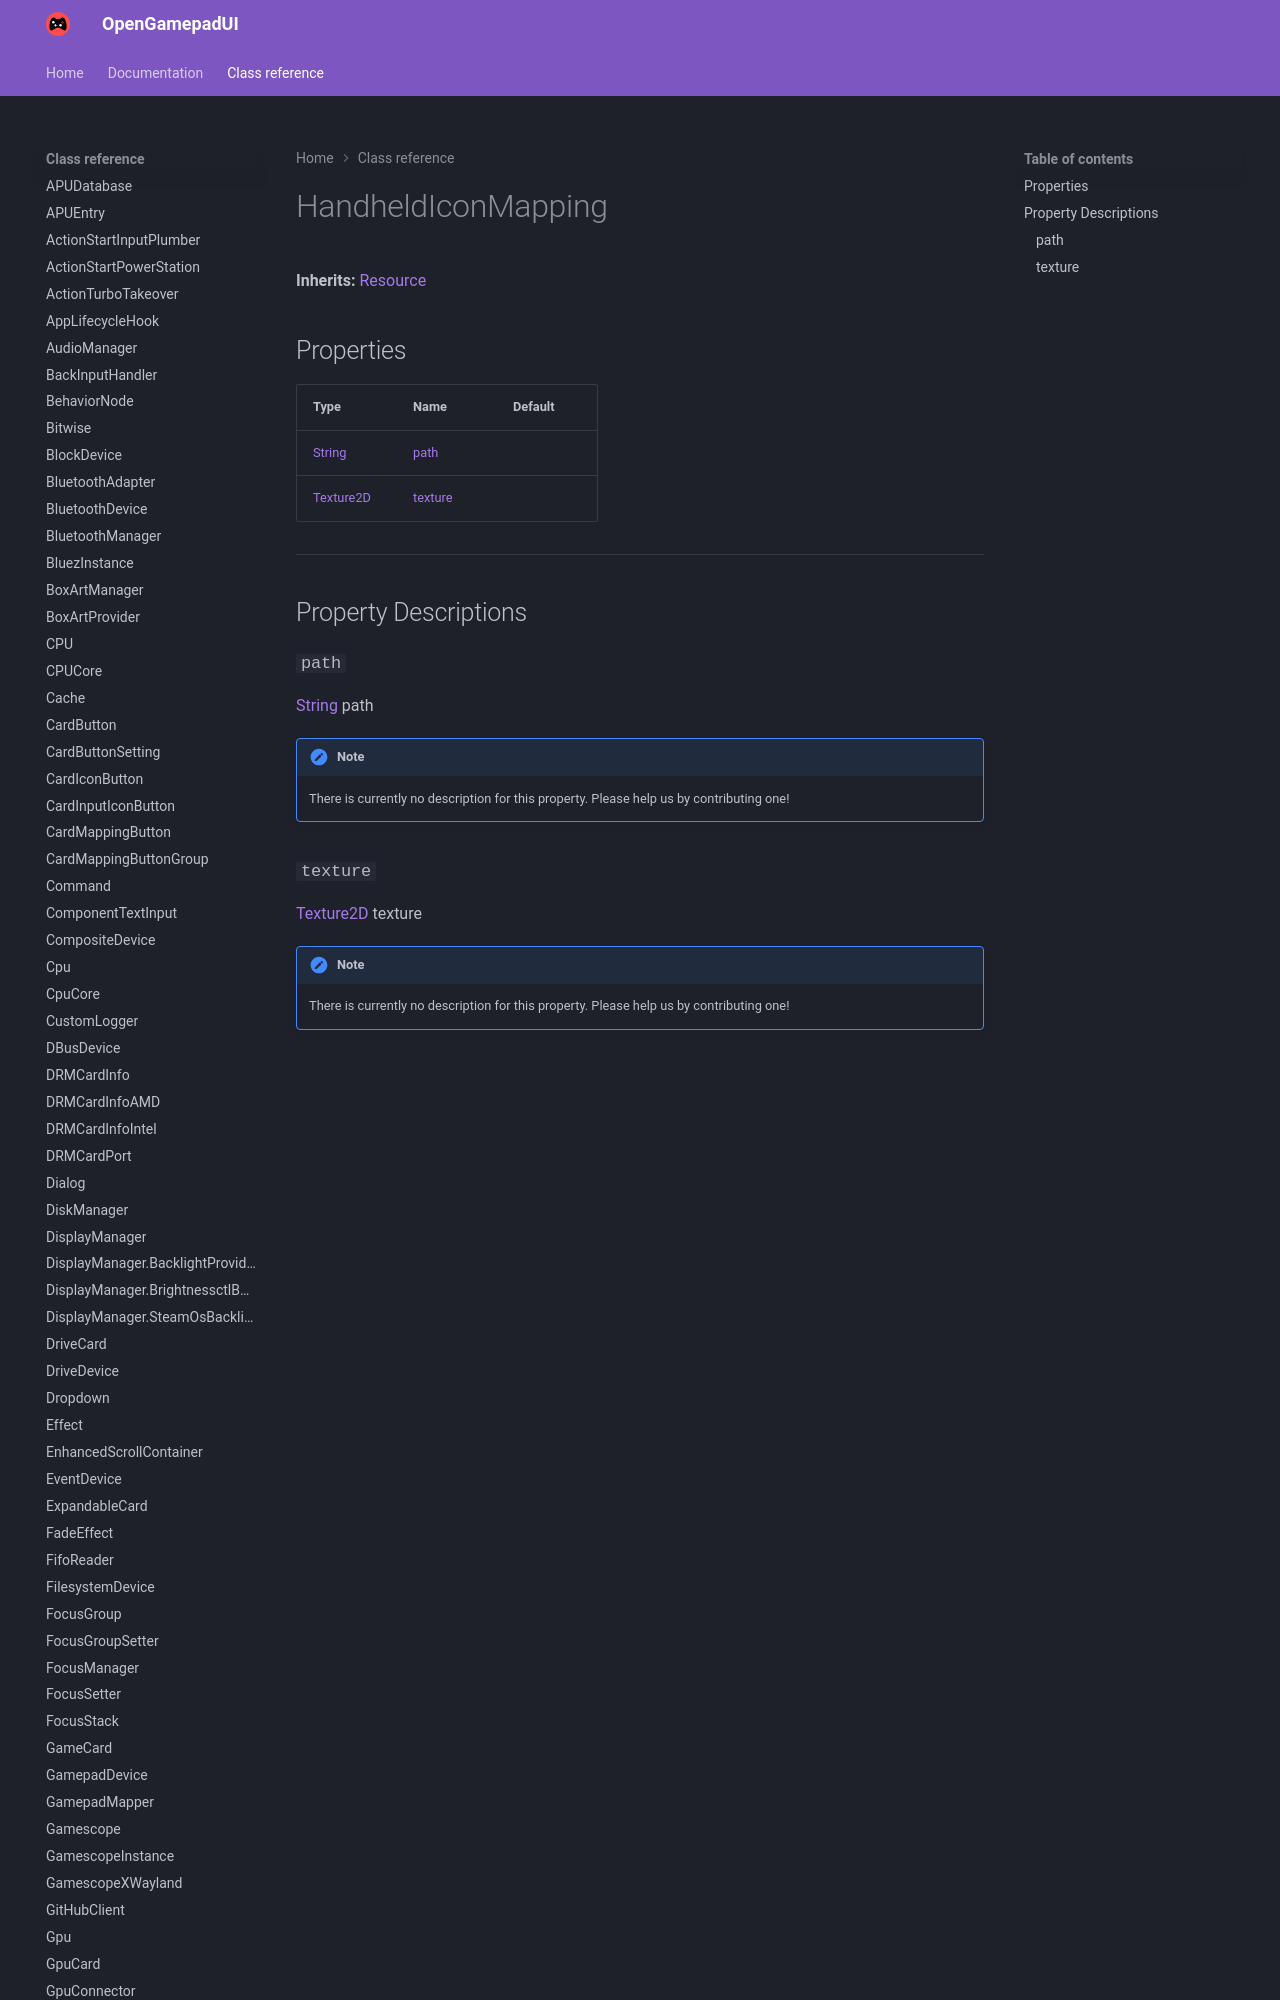

repository: ShadowBlip/OpenGamepadUI · page: class-reference/HandheldIconMapping/index.html · generator: mkdocs

# HandheldIconMapping

**Inherits:** [Resource](https://docs.godotengine.org/en/stable/classes/class_resource.html)


## Properties

| Type | Name | Default |
| ---- | ---- | ------- |
| [String](https://docs.godotengine.org/en/stable/classes/class_string.html
